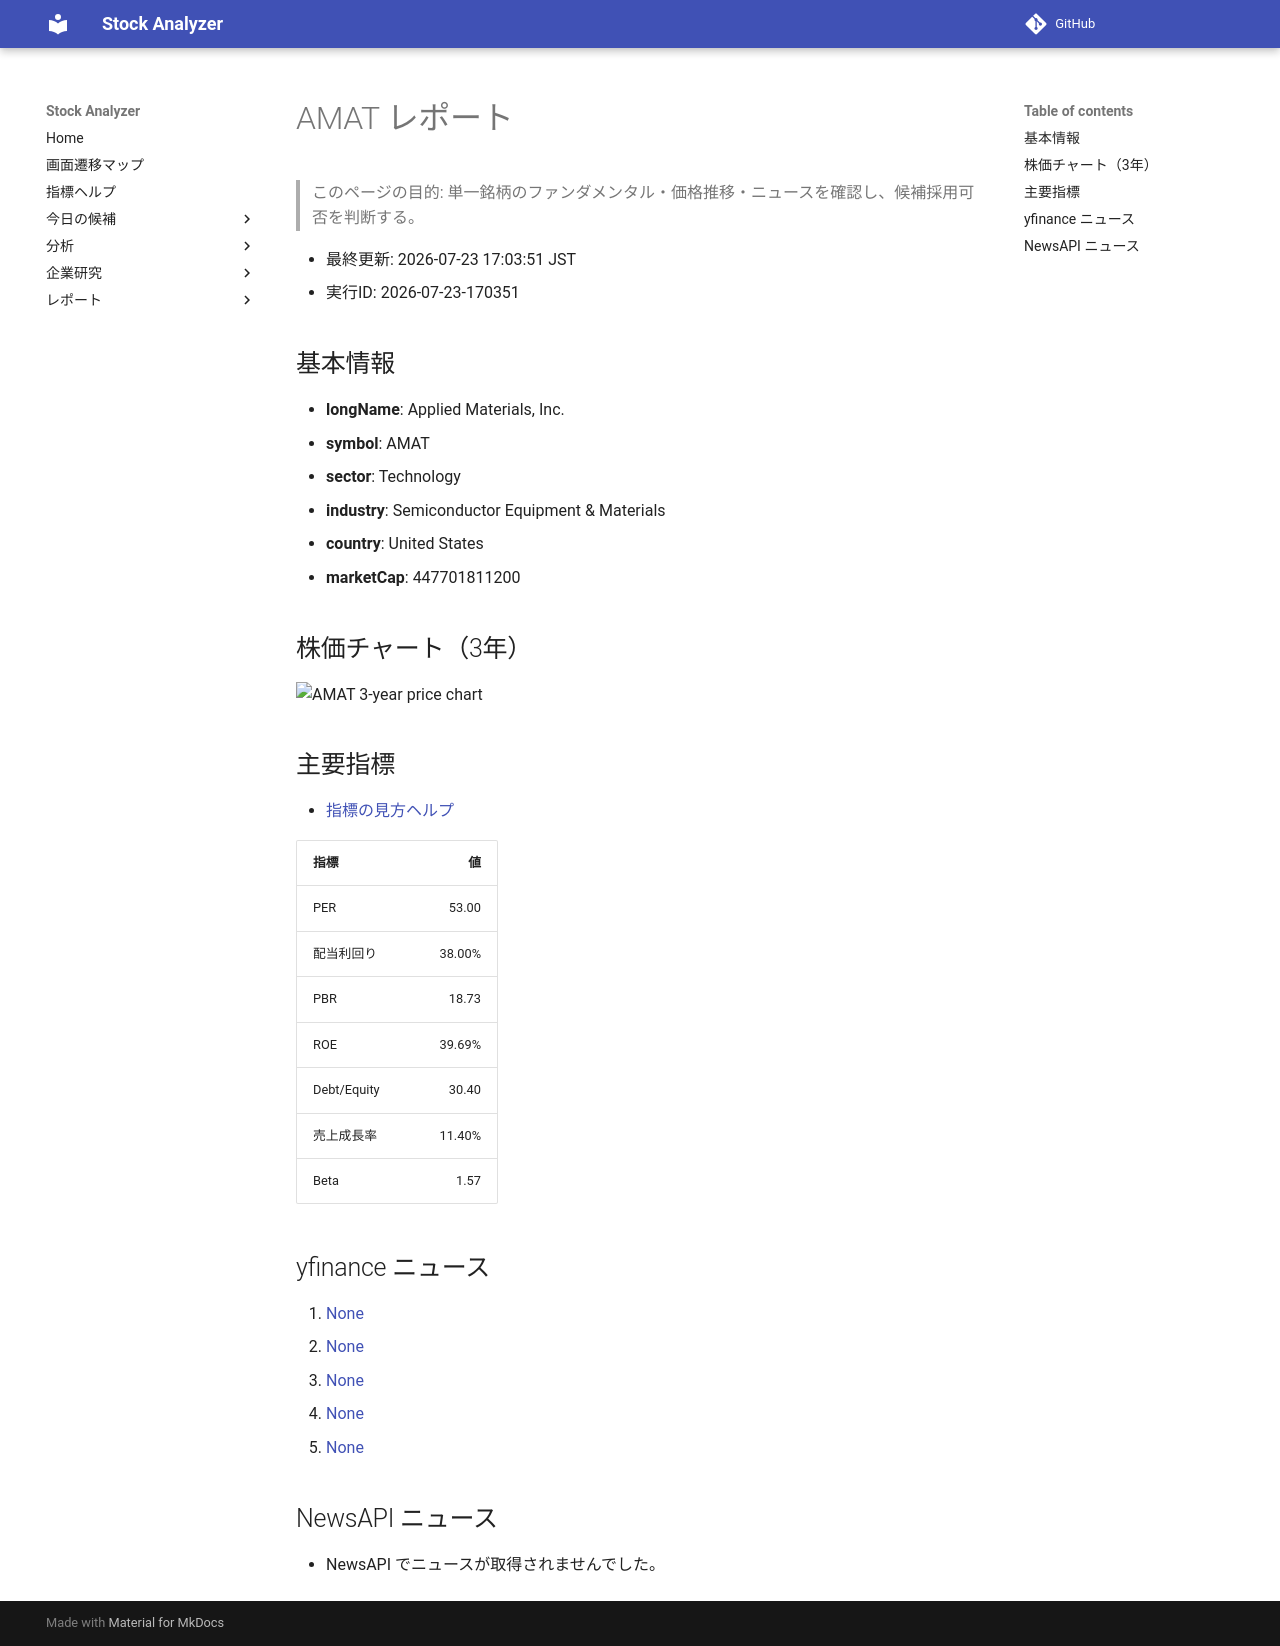

repository: Yumi-note/Making-APP · page: reports/2026-07-23/170351/AMAT/index.html · generator: mkdocs

# AMAT レポート

> このページの目的: 単一銘柄のファンダメンタル・価格推移・ニュースを確認し、候補採用可否を判断する。

- 最終更新: 2026-07-23 17:03:51 JST
- 実行ID: 2026-07-23-170351

## 基本情報

- **longName**: Applied Materials, Inc.
- **symbol**: AMAT
- **sector**: Technology
- **industry**: Semiconductor Equipment & Materials
- **country**: United States
- **marketCap**: 447701811200

## 株価チャート（3年）

![AMAT 3-year price chart](AMAT_3y.png)

## 主要指標

- [指標の見方ヘルプ](../../../../indicators.md)

| 指標 | 値 |
|---|---:|
| PER | 53.00 |
| 配当利回り | 38.00% |
| PBR | 18.73 |
| ROE | 39.69% |
| Debt/Equity | 30.40 |
| 売上成長率 | 11.40% |
| Beta | 1.57 |

## yfinance ニュース

1. [None](None)
2. [None](None)
3. [None](None)
4. [None](None)
5. [None](None)

## NewsAPI ニュース

- NewsAPI でニュースが取得されませんでした。
